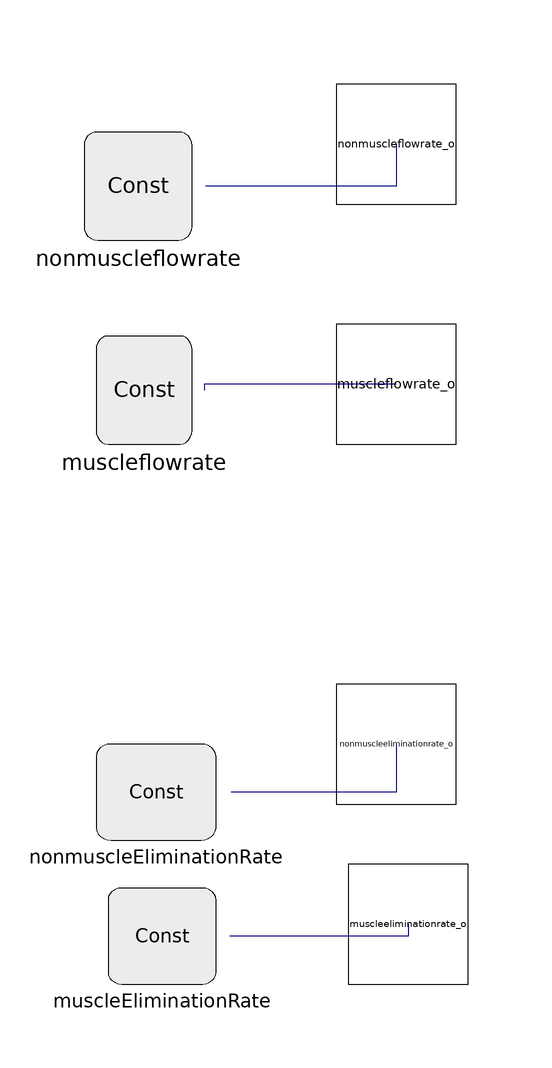

The component connection diagram of the Modelica model below, drawn from its own Placement and Line annotations.

model Constant_scenario "Delivers constant signal of control parameters."

      Physiolibrary.Types.Constants.MolarFlowRateConst nonmuscleEliminationRate(k=0.0001)
        annotation (Placement(transformation(
            extent={{-10,-8},{10,8}},
            rotation=0,
            origin={-20,-50})));
      Physiolibrary.Types.Constants.VolumeFlowRateConst nonmuscleflowrate(k=
            3.3333333333333e-05) annotation (Placement(transformation(
            extent={{-9,-9},{9,9}},
            rotation=0,
            origin={-23,51})));
      Physiolibrary.Types.Constants.MolarFlowRateConst muscleEliminationRate(k=
            0.00018333333333333) annotation (Placement(transformation(
            extent={{-9,-8},{9,8}},
            rotation=0,
            origin={-19,-74})));
      Physiolibrary.Types.Constants.VolumeFlowRateConst muscleflowrate(k=5e-05)
        annotation (Placement(transformation(
            extent={{-8,-9},{8,9}},
            rotation=0,
            origin={-22,17})));
      Physiolibrary.Types.RealIO.VolumeFlowRateOutput muscleflowrate_o
        annotation (Placement(transformation(rotation=0, extent={{10,8},{30,28}}),
            iconTransformation(
            extent={{-10,-10},{10,10}},
            rotation=0,
            origin={102,-38})));
      Physiolibrary.Types.RealIO.VolumeFlowRateOutput nonmuscleflowrate_o
        annotation (Placement(transformation(rotation=0, extent={{10,48},{30,68}}),
            iconTransformation(extent={{92,30},{112,50}})));
      Physiolibrary.Types.RealIO.MolarFlowRateOutput nonmuscleeliminationrate_o
        annotation (Placement(transformation(rotation=0, extent={{10,-52},{30,
                -32}}), iconTransformation(
            extent={{-10,-10},{10,10}},
            rotation=90,
            origin={104,-2})));
      Physiolibrary.Types.RealIO.MolarFlowRateOutput muscleeliminationrate_o
        annotation (Placement(transformation(rotation=0, extent={{12,-82},{32,
                -62}}), iconTransformation(
            extent={{-10,-10},{10,10}},
            rotation=90,
            origin={104,-78})));
    equation
      connect(nonmuscleeliminationrate_o, nonmuscleEliminationRate.y)
        annotation (Line(points={{20,-42},{20,-50},{-7.5,-50}},  color={0,0,127}));
      connect(muscleeliminationrate_o, muscleEliminationRate.y) annotation (
          Line(points={{22,-72},{22,-74},{-7.75,-74}},  color={0,0,127}));
      connect(nonmuscleflowrate_o, nonmuscleflowrate.y) annotation (Line(points={{20,58},
              {20,51},{-11.75,51}},         color={0,0,127}));
      connect(muscleflowrate_o, muscleflowrate.y)
        annotation (Line(points={{20,18},{-12,18},{-12,17}}, color={0,0,127}));
      annotation (Icon(coordinateSystem(preserveAspectRatio=false, extent={{-100,-100},
                {100,100}}),            graphics={Rectangle(
              extent={{-90,96},{92,-98}},
              lineColor={0,0,127},
              fillColor={255,255,170},
              fillPattern=FillPattern.Solid),
            Text(
              extent={{-28,26},{82,0}},
              lineColor={0,0,255},
              textString="non-muscle"),
            Text(
              extent={{-6,-52},{88,-78}},
              lineColor={0,0,255},
              textString="muscle"),
            Text(
              extent={{-6,92},{92,70}},
              lineColor={0,0,255},
              textString="Control")}),          Diagram(coordinateSystem(
              preserveAspectRatio=false, extent={{-100,-100},{100,100}}),
            graphics));
    end Constant_scenario;